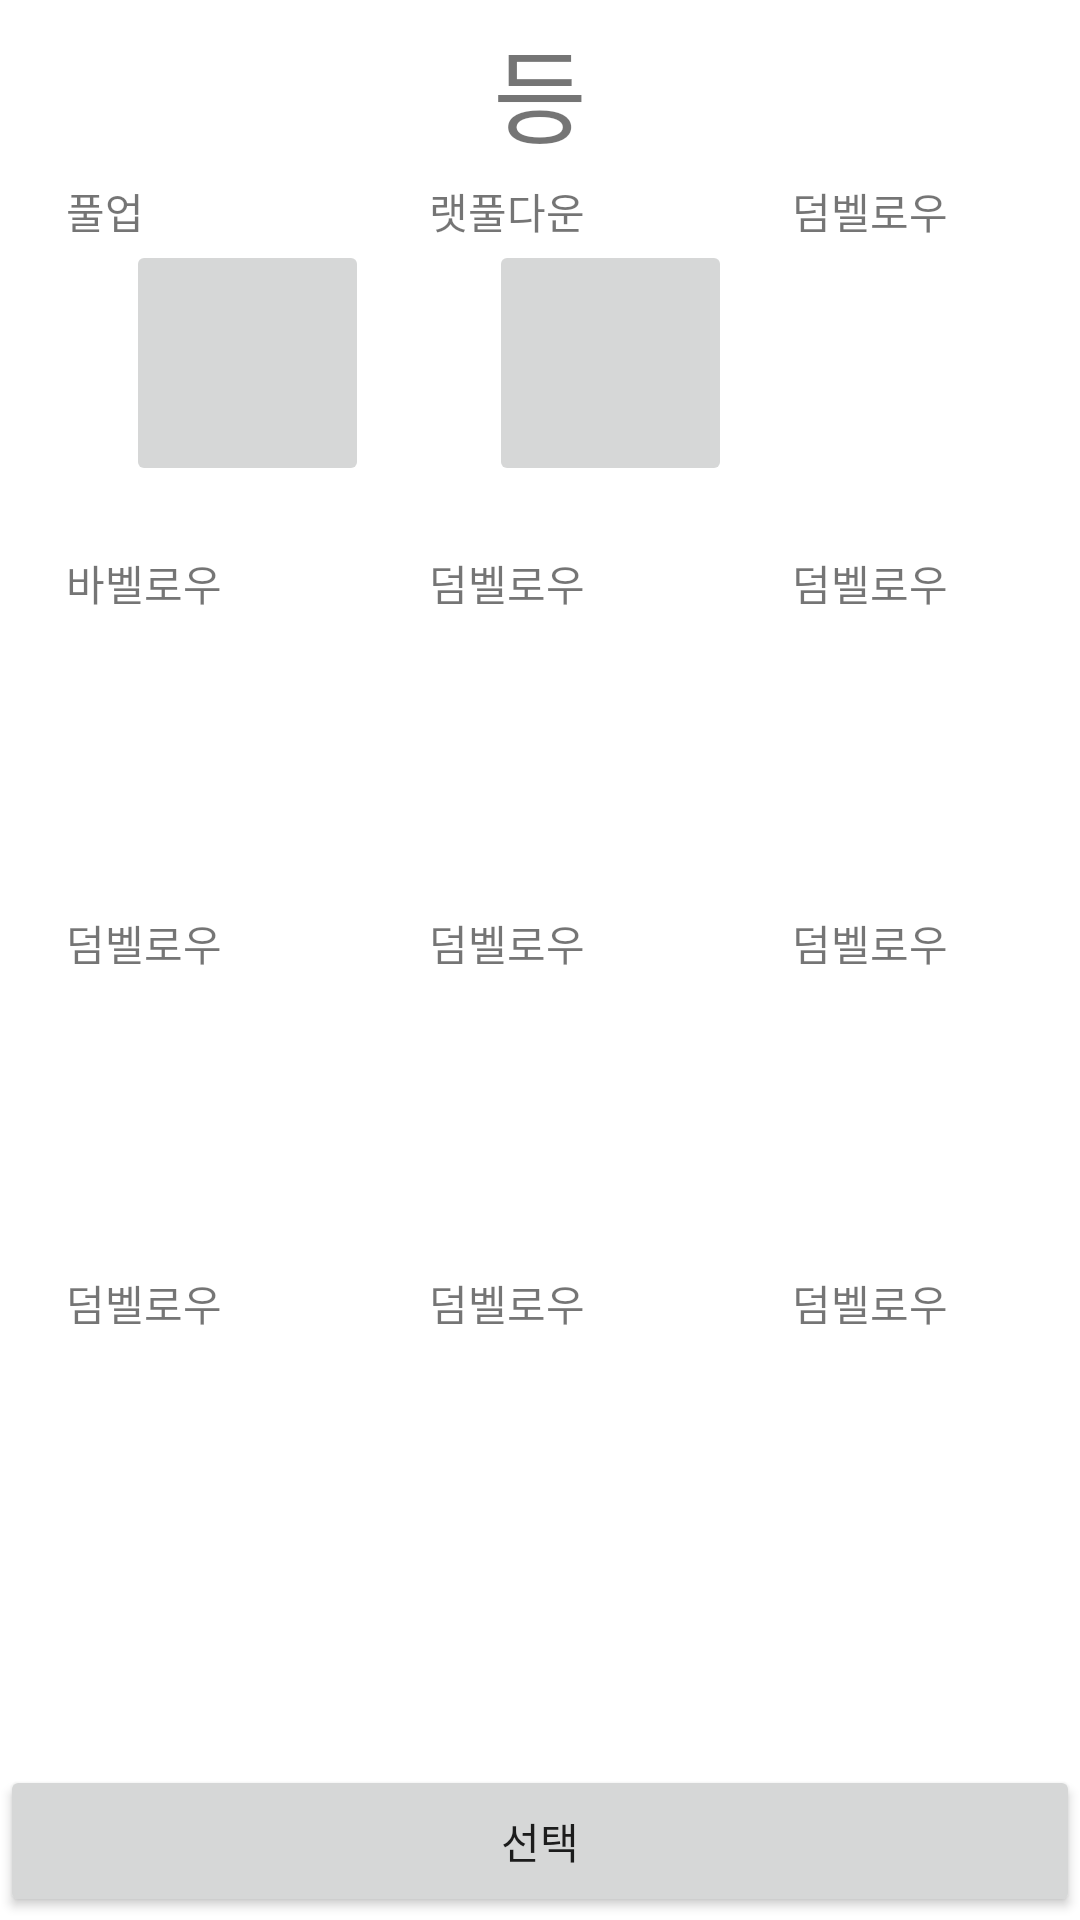

The Android layout XML behind this screen, and the referenced resources:
<!-- AndroidManifest.xml: application theme Theme.WorkOutRoutine -->
<!-- res/layout/back_routine.xml -->
<?xml version="1.0" encoding="utf-8"?>
<androidx.constraintlayout.widget.ConstraintLayout xmlns:android="http://schemas.android.com/apk/res/android"
    xmlns:app="http://schemas.android.com/apk/res-auto"
    xmlns:tools="http://schemas.android.com/tools"
    android:layout_width="match_parent"
    android:layout_height="match_parent">

    <TextView
        android:id="@+id/back"
        android:layout_width="match_parent"
        android:layout_height="61dp"
        android:gravity="center"
        android:text="등"
        android:textSize="34sp"
        app:layout_constraintStart_toStartOf="parent"
        app:layout_constraintTop_toTopOf="parent" />

    <GridLayout
        android:id='@+id/gridView'
        android:layout_width="0dp"
        android:layout_height="wrap_content"
        android:layout_marginTop="60dp"
        android:foregroundGravity="center"
        android:numColumns='3'
        android:paddingLeft="22dp"
        app:layout_constraintEnd_toEndOf="parent"
        app:layout_constraintHorizontal_bias="0.0"
        app:layout_constraintStart_toStartOf="parent"
        app:layout_constraintTop_toTopOf="parent">


        <ImageButton
            android:id="@+id/imageView1"
            android:layout_width="81dp"
            android:layout_height="82dp"
            android:layout_row="0"
            android:layout_column="0"
            android:layout_margin="20dp"
            android:contentDescription="PullUp"/>

        <TextView
            android:id="@+id/routine_name1"
            android:layout_width="wrap_content"
            android:layout_height="wrap_content"
            android:layout_row="0"
            android:layout_column="0"
            android:text="풀업" />

        <ImageButton
            android:id="@+id/imageView2"
            android:layout_width="81dp"
            android:layout_height="82dp"
            android:layout_margin="20dp"
            android:contentDescription="PullUp"/>

        <ImageView
            android:id="@+id/imageView3"
            android:layout_width="81dp"
            android:layout_height="82dp"
            android:layout_margin="20dp"
            tools:srcCompat="@tools:sample/avatars" />

        <TextView
            android:id="@+id/routine_name"
            android:layout_width="wrap_content"
            android:layout_height="wrap_content"
            android:layout_row="0"
            android:layout_column="1"
            android:text="랫풀다운" />

        <TextView
            android:id="@+id/routine_name2"
            android:layout_width="wrap_content"
            android:layout_height="wrap_content"
            android:layout_row="0"
            android:layout_column="2"
            android:text="덤벨로우" />

    </GridLayout>

    <GridLayout
        android:id='@+id/gridView2'
        android:layout_width="0dp"
        android:layout_height="wrap_content"
        android:layout_marginTop="184dp"
        android:foregroundGravity="center"
        android:numColumns='3'
        android:paddingLeft="22dp"
        app:layout_constraintEnd_toEndOf="parent"
        app:layout_constraintHorizontal_bias="0.0"
        app:layout_constraintStart_toStartOf="parent"
        app:layout_constraintTop_toTopOf="parent">


        <TextView
            android:id="@+id/routine_name4"
            android:layout_width="wrap_content"
            android:layout_height="wrap_content"
            android:layout_row="0"
            android:layout_column="1"
            android:text="덤벨로우" />

        <TextView
            android:id="@+id/routine_name5"
            android:layout_width="wrap_content"
            android:layout_height="wrap_content"
            android:layout_row="0"
            android:layout_column="2"
            android:text="덤벨로우" />

        <ImageView
            android:id="@+id/imageView4"
            android:layout_width="81dp"
            android:layout_height="82dp"
            android:layout_row="0"
            android:layout_column="0"
            android:layout_margin="20dp"
            tools:srcCompat="@tools:sample/avatars" />

        <ImageView
            android:id="@+id/imageView5"
            android:layout_width="81dp"
            android:layout_height="82dp"
            android:layout_margin="20dp"
            tools:srcCompat="@tools:sample/avatars" />

        <ImageView
            android:id="@+id/imageView6"
            android:layout_width="81dp"
            android:layout_height="82dp"
            android:layout_margin="20dp"
            tools:srcCompat="@tools:sample/avatars" />

        <TextView
            android:id="@+id/routine_name3"
            android:layout_width="wrap_content"
            android:layout_height="wrap_content"
            android:layout_row="0"
            android:layout_column="0"
            android:text="바벨로우" />
    </GridLayout>

    <GridLayout
        android:id='@+id/gridView4'
        android:layout_width="0dp"
        android:layout_height="wrap_content"
        android:layout_marginTop="304dp"
        android:foregroundGravity="center"
        android:numColumns='3'
        android:paddingLeft="22dp"
        app:layout_constraintEnd_toEndOf="parent"
        app:layout_constraintHorizontal_bias="0.0"
        app:layout_constraintStart_toStartOf="parent"
        app:layout_constraintTop_toTopOf="parent">


        <ImageView
            android:id="@+id/imageView10"
            android:layout_width="81dp"
            android:layout_height="82dp"
            android:layout_row="0"
            android:layout_column="0"
            android:layout_margin="20dp"
            tools:srcCompat="@tools:sample/avatars" />

        <ImageView
            android:id="@+id/imageView11"
            android:layout_width="81dp"
            android:layout_height="82dp"
            android:layout_margin="20dp"
            tools:srcCompat="@tools:sample/avatars" />

        <ImageView
            android:id="@+id/imageView12"
            android:layout_width="81dp"
            android:layout_height="82dp"
            android:layout_margin="20dp"
            tools:srcCompat="@tools:sample/avatars" />

        <TextView
            android:id="@+id/routine_name6"
            android:layout_width="wrap_content"
            android:layout_height="wrap_content"
            android:layout_row="0"
            android:layout_column="0"
            android:text="덤벨로우" />

        <TextView
            android:id="@+id/routine_name7"
            android:layout_width="wrap_content"
            android:layout_height="wrap_content"
            android:layout_row="0"
            android:layout_column="1"
            android:text="덤벨로우" />

        <TextView
            android:id="@+id/routine_name8"
            android:layout_width="wrap_content"
            android:layout_height="wrap_content"
            android:layout_row="0"
            android:layout_column="2"
            android:text="덤벨로우" />

    </GridLayout>

    <GridLayout
        android:id='@+id/gridView3'
        android:layout_width="0dp"
        android:layout_height="wrap_content"
        android:layout_marginTop="424dp"
        android:foregroundGravity="center"
        android:numColumns='3'
        android:paddingLeft="22dp"
        app:layout_constraintEnd_toEndOf="parent"
        app:layout_constraintHorizontal_bias="0.0"
        app:layout_constraintStart_toStartOf="parent"
        app:layout_constraintTop_toTopOf="parent">


        <ImageView
            android:id="@+id/imageView7"
            android:layout_width="81dp"
            android:layout_height="82dp"
            android:layout_row="0"
            android:layout_column="0"
            android:layout_margin="20dp"
            tools:srcCompat="@tools:sample/avatars" />

        <ImageView
            android:id="@+id/imageView8"
            android:layout_width="81dp"
            android:layout_height="82dp"
            android:layout_margin="20dp"
            tools:srcCompat="@tools:sample/avatars" />

        <ImageView
            android:id="@+id/imageView9"
            android:layout_width="81dp"
            android:layout_height="82dp"
            android:layout_margin="20dp"
            tools:srcCompat="@tools:sample/avatars" />

        <TextView
            android:id="@+id/routine_name9"
            android:layout_width="wrap_content"
            android:layout_height="wrap_content"
            android:layout_row="0"
            android:layout_column="0"
            android:text="덤벨로우" />

        <TextView
            android:id="@+id/routine_name10"
            android:layout_width="wrap_content"
            android:layout_height="wrap_content"
            android:layout_row="0"
            android:layout_column="1"
            android:text="덤벨로우" />

        <TextView
            android:id="@+id/routine_name11"
            android:layout_width="wrap_content"
            android:layout_height="wrap_content"
            android:layout_row="0"
            android:layout_column="2"
            android:text="덤벨로우" />
    </GridLayout>

    <Button
        android:id="@+id/btn_create"
        android:layout_width="0dp"
        android:layout_height="wrap_content"
        android:layout_marginBottom="1dp"
        android:paddingTop="15dp"
        android:paddingBottom="15dp"
        android:text="선택"
        app:layout_constraintBottom_toBottomOf="parent"
        app:layout_constraintEnd_toEndOf="parent"
        app:layout_constraintHorizontal_bias="0.0"
        app:layout_constraintStart_toStartOf="parent"
        app:layout_constraintTop_toBottomOf="@+id/gridView"
        app:layout_constraintVertical_bias="1.0" />

</androidx.constraintlayout.widget.ConstraintLayout>
<!-- resources referenced by this layout -->
<resources>
  <style name="Theme.WorkOutRoutine" parent="Theme.MaterialComponents.DayNight.DarkActionBar">
          <item name="windowNoTitle">true</item>
          
          <item name="colorPrimary">#CEF4FA</item>
          <item name="colorPrimaryVariant">#CEF4FA</item>
          <item name="colorOnPrimary">@color/white</item>
          
          <item name="colorSecondary">@color/teal_200</item>
          <item name="colorSecondaryVariant">@color/teal_700</item>
          <item name="colorOnSecondary">@color/black</item>
          
          <item name="android:statusBarColor">?attr/colorPrimaryVariant</item>
          
      </style>
  <!-- not gathered from this repository: default colours our renderer supplied (Android Studio template values) -->
  <color name="teal_200">#FF03DAC5</color>
  <color name="teal_700">#FF018786</color>
  <color name="black">#FF000000</color>
  <color name="white">#FFFFFFFF</color>
</resources>
